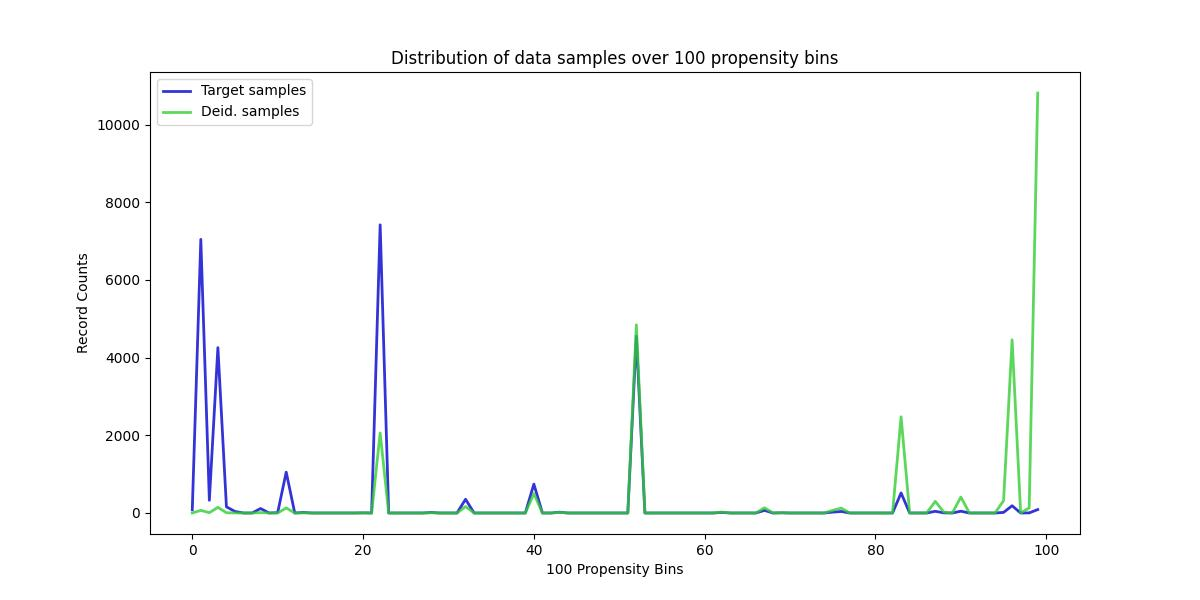

Values plotted in this chart, from the file beside it:
, Target samples, Deid. samples
0, 82, 0
1, 7043, 68
2, 327, 8
3, 4257, 145
4, 159, 6
5, 40, 2
6, 0, 0
7, 0, 0
8, 115, 10
9, 0, 0
10, 9, 1
11, 1052, 130
12, 0, 0
13, 13, 2
14, 0, 0
15, 0, 0
16, 0, 0
17, 0, 0
18, 0, 0
19, 0, 0
20, 4, 1
21, 0, 0
22, 7418, 2061
23, 0, 0
24, 0, 0
25, 0, 0
26, 0, 0
27, 0, 0
28, 13, 5
29, 0, 0
30, 0, 0
31, 0, 0
32, 353, 166
33, 0, 0
34, 0, 0
35, 0, 0
36, 0, 0
37, 0, 0
38, 0, 0
39, 0, 0
40, 744, 499
41, 0, 0
42, 0, 0
43, 21, 16
44, 0, 0
45, 0, 0
46, 0, 0
47, 0, 0
48, 0, 0
49, 0, 0
50, 0, 0
51, 0, 0
52, 4553, 4844
53, 0, 0
54, 0, 0
55, 0, 0
56, 0, 0
57, 0, 0
58, 0, 0
59, 0, 0
... 40 more rows
